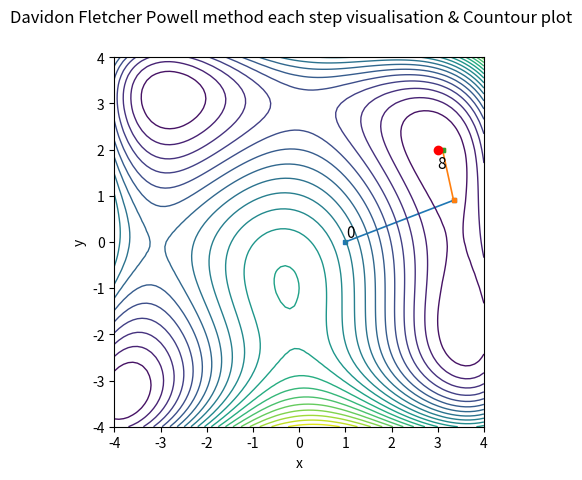
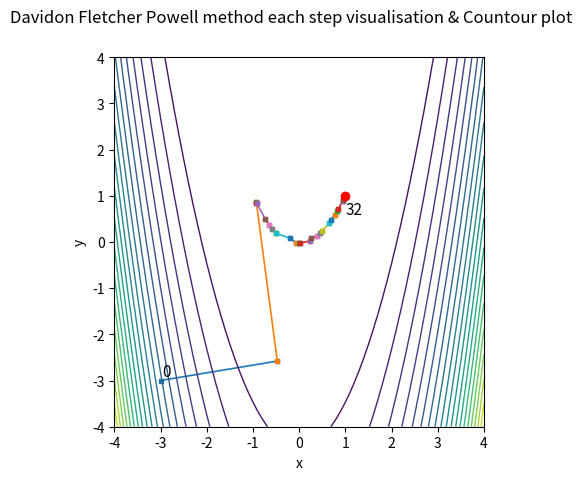

These figures' Python source, in order:
from numpy.linalg import norm
import numpy as np
import matplotlib
matplotlib.use('Agg')
import matplotlib.pyplot as plt


# np.seterr(divide='ignore', invalid='ignore')


# F_HIMMELBLAU is a Himmelblau function
# 	v = F_HIMMELBLAU(X)
#	INPUT ARGUMENTS:
#	X - is 2x1 vector of input variables
#	OUTPUT ARGUMENTS:
#	v is a function value
def fH(X):
    x = X[0]
    y = X[1]
    v = (x ** 2 + y - 11) ** 2 + (x + y ** 2 - 7) ** 2
    return v


# DF_HIMMELBLAU is a Himmelblau function derivative
# 	v = DF_HIMMELBLAU(X)
#	INPUT ARGUMENTS:
#	X - is 2x1 vector of input variables
#	OUTPUT ARGUMENTS:
#	v is a derivative function value

def dfH(X):
    x = X[0]
    y = X[1]
    v = np.copy(X)
    v[0] = 2 * (x ** 2 + y - 11) * (2 * x) + 2 * (x + y ** 2 - 7)
    v[1] = 2 * (x ** 2 + y - 11) + 2 * (x + y ** 2 - 7) * (2 * y)

    return v


# F_ROSENBROCK is a Rosenbrock function
# 	v = F_ROSENBROCK(X)
#	INPUT ARGUMENTS:
#	X - is 2x1 vector of input variables
#	OUTPUT ARGUMENTS:
#	v is a function value

def fR(X):
    x = X[0]
    y = X[1]
    v = (1 - x) ** 2 + 100 * (y - x ** 2) ** 2
    return v


# DF_ROSENBROCK is a Rosenbrock function derivative
# 	v = DF_ROSENBROCK(X)
#	INPUT ARGUMENTS:
#	X - is 2x1 vector of input variables
#	OUTPUT ARGUMENTS:
#	v is a derivative function value

def dfR(X):
    x = X[0]
    y = X[1]
    v = np.copy(X)
    v[0] = -2 * (1 - x) + 200 * (y - x ** 2) * (- 2 * x)
    v[1] = 200 * (y - x ** 2)
    return v


def zoom(phi, dphi, alo, ahi, c1, c2):
    j = 1
    jmax = 1000
    while j < jmax:
        a = cinterp(phi, dphi, alo, ahi)
        if phi(a) > phi(0) + c1 * a * dphi(0) or phi(a) >= phi(alo):
            ahi = a
        else:
            if abs(dphi(a)) <= -c2 * dphi(0):
                return a  # a is found
            if dphi(a) * (ahi - alo) >= 0:
                ahi = alo
            alo = a
        j += 1
    return a


def cinterp(phi, dphi, a0, a1):
    if np.isnan(dphi(a0) + dphi(a1) - 3 * (phi(a0) - phi(a1))) or (a0 - a1) == 0:
        a = a0
        return a

    d1 = dphi(a0) + dphi(a1) - 3 * (phi(a0) - phi(a1)) / (a0 - a1)
    if np.isnan(np.sign(a1 - a0) * np.sqrt(d1 ** 2 - dphi(a0) * dphi(a1))):
        a = a0
        return a
    d2 = np.sign(a1 - a0) * np.sqrt(d1 ** 2 - dphi(a0) * dphi(a1))
    a = a1 - (a1 - a0) * (dphi(a1) + d2 - d1) / (dphi(a1) - dphi(a0) + 2 * d2)

    return a


def wolfesearch(f, df, x0, p0, amax, c1, c2):
    a = amax
    aprev = 0
    phi = lambda x: f(x0 + x * p0)
    dphi = lambda x: np.dot(p0.transpose(), df(x0 + x * p0))

    phi0 = phi(0)
    dphi0 = dphi(0)
    i = 1
    imax = 1000
    while i < imax:
        if (phi(a) > phi0 + c1 * a * phi0) or ((phi(a) >= phi(aprev)) and (i > 1)):
            a = zoom(phi, dphi, aprev, a, c1, c2)
            return a

        if abs(dphi(a)) <= -c2 * dphi0:
            return a  # a is found already

        if dphi(a) >= 0:
            a = zoom(phi, dphi, a, aprev, c1, c2)
            return a

        a = cinterp(phi, dphi, a, amax)
        i += 1

    return a


def dfpsearch(f, df, x0, tol):
    # DFPSEARCH searches for minimum using DFP method
    # 	answer_ = dfpsearch(f, df, x0, tol)
    #   INPUT ARGUMENTS
    #   f  - objective function
    #   df - gradient
    # 	x0 - start point
    # 	tol - set for bot range and function value
    #   OUTPUT ARGUMENTS
    #   answer_ = [xmin, fmin, neval, coords]
    # 	xmin is a function minimizer
    # 	fmin = f(xmin)
    # 	neval - number of function evaluations
    #   coords - array of statistics

    n = x0.size
    H = np.eye(n)
    I = np.eye(n)

    coordinates = [x0]
    xmin = x0
    neval = 0

    while True:
        g = df(xmin)
        p = -H @ g
        alpha = wolfesearch(f, df, xmin, p, 3, tol, 0.1)

        xmin = xmin + alpha * p

        coordinates.append(xmin)
        neval += 1

        d = alpha * p
        y = df(xmin) - g

        H = H + (np.dot(d, d.T)) / (np.dot(d.T, y)) - (np.dot(np.dot(np.dot(H, y), y.T), H)) / (
            np.dot(np.dot(y.T, H), y))  # ДФП

        # l = 1 / (np.dot(y.T, d))  # БФГЩ
        # H = (I - l * y @ d.T) @ H @ (I - l * d @ y.T) + l * y @ y.T  # БФГЩ

        if norm(d) < tol or neval >= 1000:
            break

    fmin = f(xmin)

    answer_ = [xmin, fmin, neval, coordinates]
    return answer_




def contourPlot(ax, f):
    # Подготовка к рисованию, настраиваем оси x и y
    x1 = np.arange(-4, 4.1, 0.1)
    m = len(x1)
    y1 = np.arange(-4, 4.1, 0.1)
    n = len(y1)

    # делаем сетку
    [xx, yy] = np.meshgrid(x1, y1)

    # массивы для графиков функции и ее производных по x и y
    F = np.zeros((n, m))

    # вычисляем рельеф поверхности
    for i in range(n):
        for j in range(m):
            X = [xx[i, j], yy[i, j]]
            F[i, j] = f(X)

    nlevels = 20
    ax.contour(xx, yy, F, nlevels, linewidths=1)
    ax.set_xlabel('x')
    ax.set_ylabel('y')


#   - если не задавать цвет, то на итоговом графике видны шаги и маркер выглядит тогда лишним
# из минуса - нет возможности приближать график
def dfpDraw(ax, coords, nsteps):
    fSize = 11
    x0 = coords[0].flatten()
    ax.text(x0[0] + 0.03, x0[1] + 0.1, str(0), fontsize=fSize)
    for i in range(nsteps - 1):
        x0 = coords[i].flatten()
        x1 = coords[i + 1].flatten()
        ax.plot([x0[0], x1[0]], [x0[1], x1[1]], lw=1.2, marker='s', ms=3)

    ax.text(x1[0], x1[1] - 0.4, str(nsteps), fontsize=fSize)
    ax.scatter(x1[0], x1[1], marker='o', c='red', zorder=12)


def draw(coords, nsteps, f, flag):
    fig, ax = plt.subplots()
    fig.suptitle('Davidon Fletcher Powell method each step visualisation & Countour plot')
    plt.xlim(-4, 4)
    plt.ylim(-4, 4)
    plt.gca().set_aspect('equal', adjustable='box')
    dfpDraw(ax, coords, nsteps)
    contourPlot(ax, f)
    name = "plot" + flag + ".png"
    fig.savefig(name)
    ad = "<img width=\"900px\" src=\"/resources/" + name + "\">"
    print(ad)


def main():
    print("Himmelblau function:")
    x0 = np.array([[1.0], [0.0]])
    tol = 1e-9
    [xmin, f, neval, coords] = dfpsearch(fH, dfH, x0, tol)  #функция Химмельблау
    print(xmin, f, neval)
    draw(coords,  len(coords), fH, "h")

    print("Rosenbrock function:")
    x0 = np.array([[-3], [-3]])
    tol = 1e-9
    [xmin, f, neval, coords] = dfpsearch(fR, dfR, x0, tol)  # функция Розенброка
    print(xmin, f, neval)
    draw(coords,  len(coords), fR, "r")


if __name__ == '__main__':
    main()
